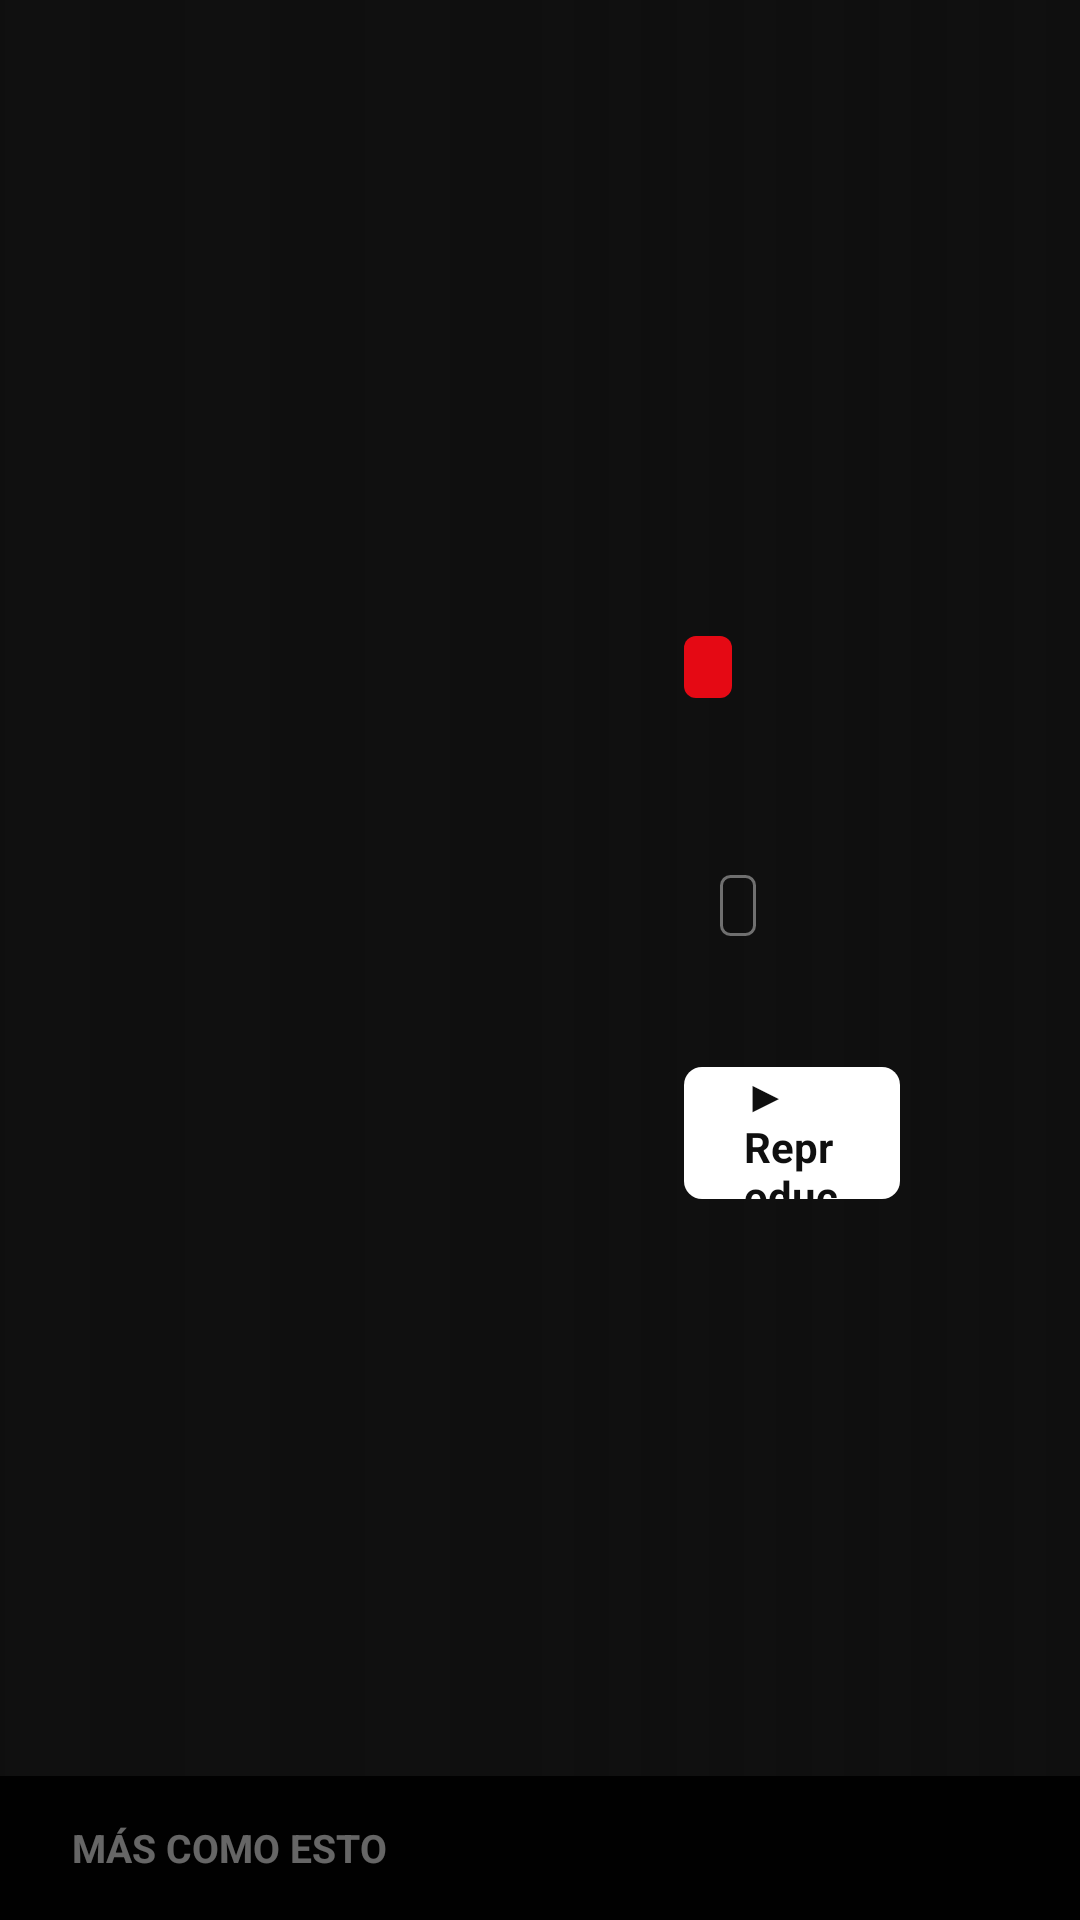

Android layout source for this screen:
<!-- AndroidManifest.xml: application theme Theme.StreamingApp -->
<!-- res/layout/fragment_detail.xml -->
<?xml version="1.0" encoding="utf-8"?>
<FrameLayout
    xmlns:android="http://schemas.android.com/apk/res/android"
    android:layout_width="match_parent"
    android:layout_height="match_parent"
    android:background="@color/background">

    
    <ImageView
        android:id="@+id/iv_backdrop"
        android:layout_width="match_parent"
        android:layout_height="match_parent"
        android:scaleType="centerCrop"
        android:alpha="0.4"/>

    <View
        android:layout_width="match_parent"
        android:layout_height="match_parent"
        android:background="@drawable/bg_detail_gradient"/>

    
    <LinearLayout
        android:layout_width="match_parent"
        android:layout_height="match_parent"
        android:orientation="horizontal"
        android:padding="48dp"
        android:gravity="center_vertical">

        <ImageView
            android:id="@+id/iv_poster"
            android:layout_width="140dp"
            android:layout_height="210dp"
            android:scaleType="centerCrop"
            android:background="@drawable/bg_card_dark"
            android:layout_marginEnd="40dp"/>

        <LinearLayout
            android:layout_width="0dp"
            android:layout_height="wrap_content"
            android:layout_weight="1"
            android:orientation="vertical">

            <TextView
                android:id="@+id/tv_type_badge"
                android:layout_width="wrap_content"
                android:layout_height="wrap_content"
                android:background="@drawable/bg_badge"
                android:textColor="@color/white"
                android:textSize="11sp"
                android:textStyle="bold"
                android:paddingStart="8dp"
                android:paddingEnd="8dp"
                android:paddingTop="3dp"
                android:paddingBottom="3dp"
                android:layout_marginBottom="8dp"/>

            <TextView
                android:id="@+id/tv_title"
                android:layout_width="wrap_content"
                android:layout_height="wrap_content"
                android:textColor="@color/white"
                android:textSize="32sp"
                android:textStyle="bold"
                android:layout_marginBottom="8dp"/>

            <LinearLayout
                android:layout_width="wrap_content"
                android:layout_height="wrap_content"
                android:orientation="horizontal"
                android:gravity="center_vertical"
                android:layout_marginBottom="10dp">

                <TextView
                    android:id="@+id/tv_year"
                    android:layout_width="wrap_content"
                    android:layout_height="wrap_content"
                    android:textColor="@color/white_70"
                    android:textSize="14sp"
                    android:layout_marginEnd="12dp"/>

                <TextView
                    android:id="@+id/tv_rating"
                    android:layout_width="wrap_content"
                    android:layout_height="wrap_content"
                    android:textColor="@color/white_70"
                    android:textSize="12sp"
                    android:paddingStart="6dp"
                    android:paddingEnd="6dp"
                    android:paddingTop="2dp"
                    android:paddingBottom="2dp"
                    android:background="@drawable/bg_rating"
                    android:layout_marginEnd="12dp"/>

                <TextView
                    android:id="@+id/tv_duration"
                    android:layout_width="wrap_content"
                    android:layout_height="wrap_content"
                    android:textColor="@color/white_70"
                    android:textSize="14sp"
                    android:visibility="gone"/>

            </LinearLayout>

            <TextView
                android:id="@+id/tv_description"
                android:layout_width="match_parent"
                android:layout_height="wrap_content"
                android:textColor="@color/white_70"
                android:textSize="13sp"
                android:lineSpacingMultiplier="1.5"
                android:maxLines="3"
                android:ellipsize="end"
                android:layout_marginBottom="16dp"/>

            <LinearLayout
                android:layout_width="wrap_content"
                android:layout_height="wrap_content"
                android:orientation="horizontal"
                android:layout_marginBottom="12dp">

                <Button
                    android:id="@+id/btn_play"
                    android:layout_width="wrap_content"
                    android:layout_height="44dp"
                    android:text="▶  Reproducir"
                    android:textColor="@color/background"
                    android:textSize="14sp"
                    android:textStyle="bold"
                    android:background="@drawable/bg_button_focus"
                    android:paddingStart="20dp"
                    android:paddingEnd="20dp"
                    android:layout_marginEnd="12dp"
                    android:focusable="true"
                    android:clickable="true"
                    android:focusableInTouchMode="false"/>

                <Button
                    android:id="@+id/btn_my_list"
                    android:layout_width="wrap_content"
                    android:layout_height="44dp"
                    android:text="+  Mi lista"
                    android:textColor="@color/white"
                    android:textSize="14sp"
                    android:background="@drawable/bg_button_secondary_focus"
                    android:paddingStart="20dp"
                    android:paddingEnd="20dp"
                    android:focusable="true"/>

            </LinearLayout>

            <TextView
                android:id="@+id/tv_genres"
                android:layout_width="wrap_content"
                android:layout_height="wrap_content"
                android:textColor="@color/white_40"
                android:textSize="12sp"/>

        </LinearLayout>

    </LinearLayout>

    
    <LinearLayout
        android:layout_width="match_parent"
        android:layout_height="wrap_content"
        android:layout_gravity="bottom"
        android:orientation="vertical"
        android:background="#EE000000">

        
        <LinearLayout
            android:id="@+id/layout_tabs_bar"
            android:layout_width="match_parent"
            android:layout_height="48dp"
            android:orientation="horizontal">

            <TextView
                android:id="@+id/tab_episodes"
                android:layout_width="wrap_content"
                android:layout_height="match_parent"
                android:text="EPISODIOS"
                android:textColor="@color/white_40"
                android:textSize="13sp"
                android:textStyle="bold"
                android:gravity="center"
                android:paddingStart="24dp"
                android:paddingEnd="24dp"
                android:focusable="true"
                android:clickable="true"
                android:background="@drawable/bg_tab_selector"
                android:visibility="gone"/>

            <TextView
                android:id="@+id/tab_more"
                android:layout_width="wrap_content"
                android:layout_height="match_parent"
                android:text="MÁS COMO ESTO"
                android:textColor="@color/white_40"
                android:textSize="13sp"
                android:textStyle="bold"
                android:gravity="center"
                android:paddingStart="24dp"
                android:paddingEnd="24dp"
                android:focusable="true"
                android:clickable="true"
                android:background="@drawable/bg_tab_selector"/>

        </LinearLayout>

        
        <LinearLayout
            android:id="@+id/layout_bottom"
            android:layout_width="match_parent"
            android:layout_height="wrap_content"
            android:orientation="vertical"
            android:visibility="gone">

            
            <HorizontalScrollView
                android:id="@+id/scroll_seasons"
                android:layout_width="match_parent"
                android:layout_height="40dp"
                android:background="#AA000000"
                android:paddingStart="16dp"
                android:paddingEnd="16dp"
                android:visibility="gone">

                <LinearLayout
                    android:id="@+id/layout_seasons"
                    android:layout_width="wrap_content"
                    android:layout_height="match_parent"
                    android:orientation="horizontal"
                    android:gravity="center_vertical"/>

            </HorizontalScrollView>

            
            <androidx.recyclerview.widget.RecyclerView
                android:id="@+id/rv_content"
                android:layout_width="match_parent"
                android:layout_height="200dp"
                android:paddingStart="16dp"
                android:paddingEnd="16dp"
                android:paddingTop="8dp"
                android:clipToPadding="false"/>

        </LinearLayout>

    </LinearLayout>


</FrameLayout>
<!-- resources referenced by this layout -->
<resources>
  <color name="background">#0F0F0F</color>
  <color name="white">#FFFFFF</color>
  <color name="white_40">#66FFFFFF</color>
  <color name="white_70">#B3FFFFFF</color>
  <!-- drawable bg_badge (drawable) -->
  <?xml version="1.0" encoding="utf-8"?>
  <shape xmlns:android="http://schemas.android.com/apk/res/android">
      <solid android:color="@color/accent"/>
      <corners android:radius="4dp"/>
  </shape>
  <!-- drawable bg_button_focus (drawable) -->
  <?xml version="1.0" encoding="utf-8"?>
  <selector xmlns:android="http://schemas.android.com/apk/res/android">
      <item android:state_focused="true">
          <shape>
              <solid android:color="@color/accent"/>
              <corners android:radius="6dp"/>
              <stroke android:width="3dp" android:color="@color/white"/>
          </shape>
      </item>
      <item android:state_pressed="true">
          <shape>
              <solid android:color="#CC0F0F0F"/>
              <corners android:radius="6dp"/>
          </shape>
      </item>
      <item>
          <shape>
              <solid android:color="@color/white"/>
              <corners android:radius="6dp"/>
          </shape>
      </item>
  </selector>
  <!-- drawable bg_button_secondary_focus (drawable) -->
  <?xml version="1.0" encoding="utf-8"?>
  <selector xmlns:android="http://schemas.android.com/apk/res/android">
      <item android:state_focused="true">
          <shape>
              <solid android:color="#88696969"/>
              <corners android:radius="6dp"/>
              <stroke android:width="3dp" android:color="@color/white"/>
          </shape>
      </item>
      <item android:state_pressed="true">
          <shape>
              <solid android:color="#44696969"/>
              <corners android:radius="6dp"/>
          </shape>
      </item>
      <item>
          <shape>
              <solid android:color="#88696969"/>
              <corners android:radius="6dp"/>
          </shape>
      </item>
  </selector>
  <!-- drawable bg_detail_gradient (drawable) -->
  <?xml version="1.0" encoding="utf-8"?>
  <shape xmlns:android="http://schemas.android.com/apk/res/android">
      <gradient
          android:type="linear"
          android:angle="0"
          android:startColor="#FF0F0F0F"
          android:centerColor="#CC0F0F0F"
          android:endColor="#440F0F0F"/>
  </shape>
  <!-- drawable bg_rating (drawable) -->
  <?xml version="1.0" encoding="utf-8"?>
  <shape xmlns:android="http://schemas.android.com/apk/res/android">
      <solid android:color="@android:color/transparent"/>
      <stroke android:width="1dp" android:color="@color/white_40"/>
      <corners android:radius="3dp"/>
  </shape>
  <style name="Theme.StreamingApp" parent="Theme.Leanback">
          <item name="android:windowBackground">@color/background</item>
          <item name="android:colorPrimary">@color/accent</item>
          <item name="android:colorAccent">@color/accent</item>
          <item name="android:textColorPrimary">@color/white</item>
          <item name="android:textColorSecondary">@color/white_70</item>
          <item name="android:colorControlHighlight">@color/focused_overlay</item>
      </style>
  <color name="accent">#E50914</color>
  <color name="focused_overlay">#33FFFFFF</color>
</resources>
